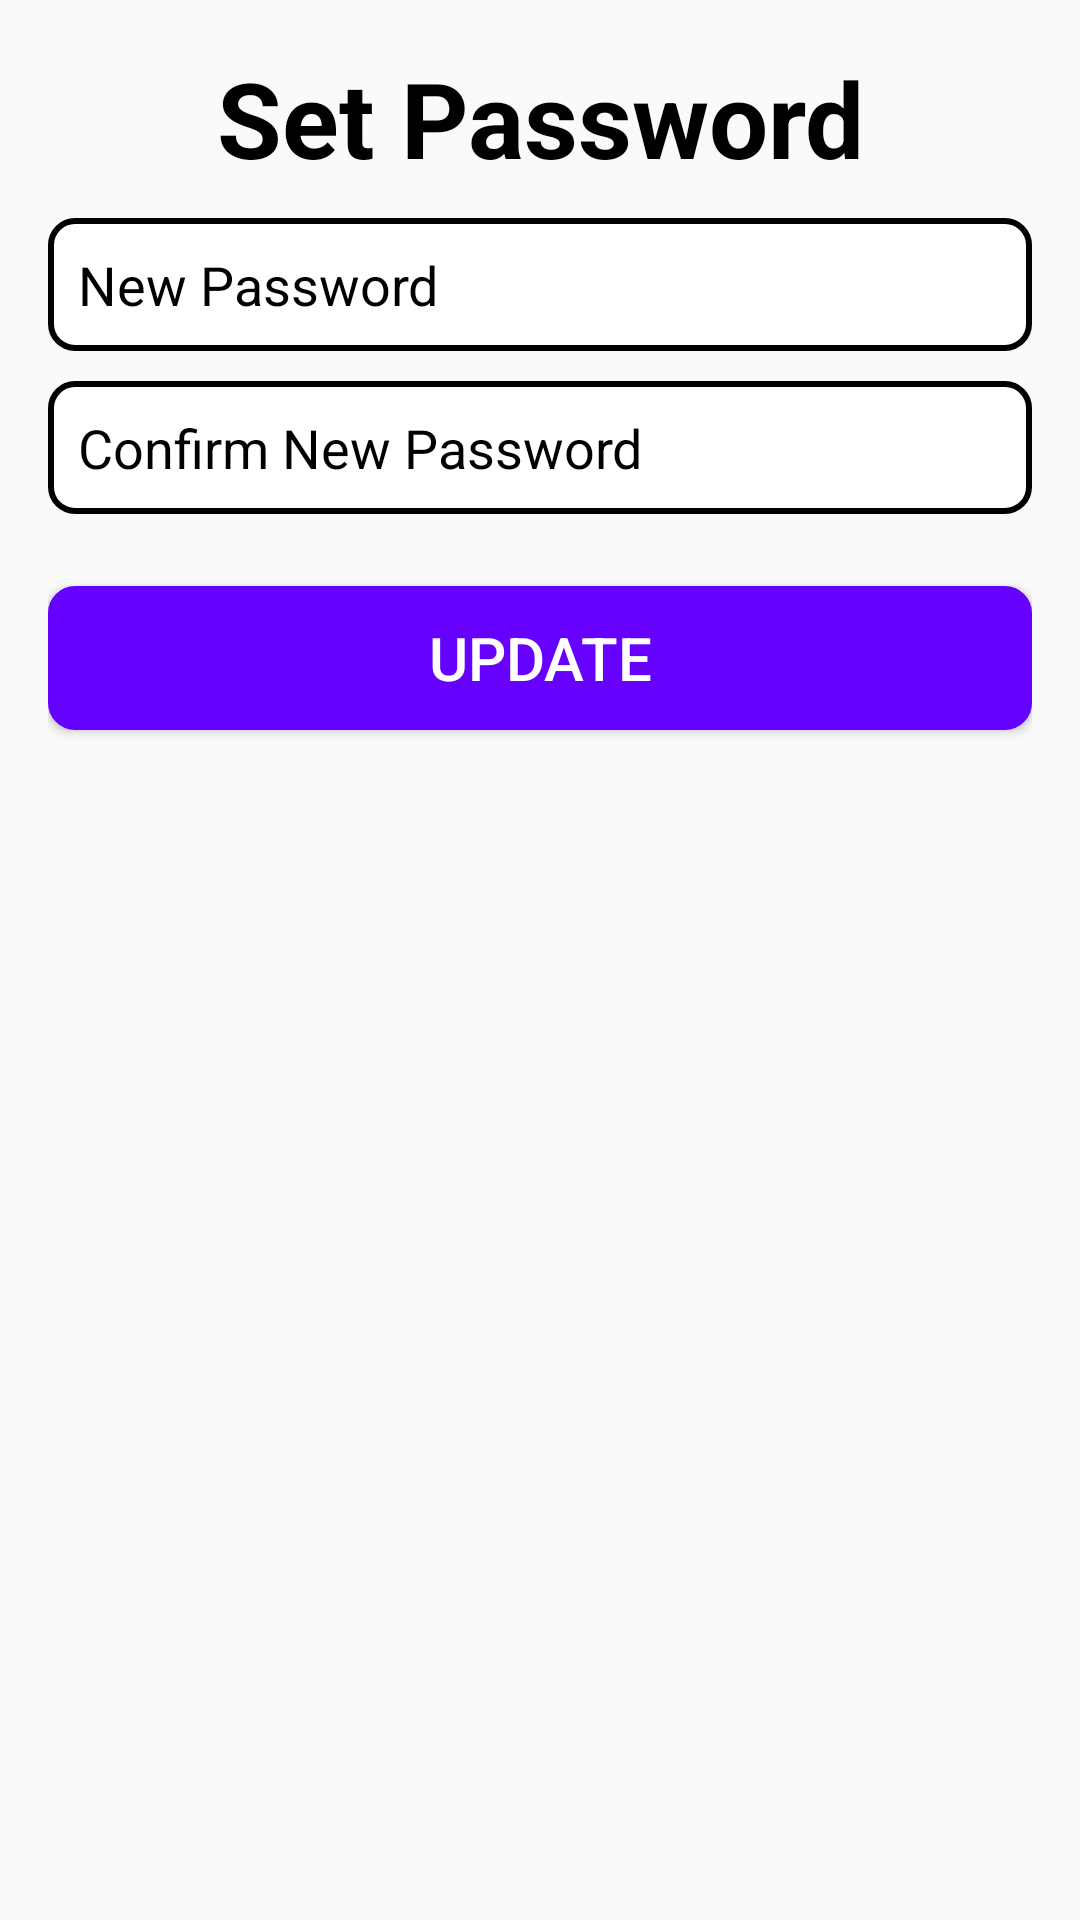

This screen was rendered from an Android layout file. Write that file and the resources it references.
<!-- AndroidManifest.xml: application theme Theme.AppCompat.Light -->
<!-- res/layout/fragment_forgotpasswordset.xml -->
<?xml version="1.0" encoding="utf-8"?>
<androidx.constraintlayout.widget.ConstraintLayout
    xmlns:android="http://schemas.android.com/apk/res/android"
    xmlns:app="http://schemas.android.com/apk/res-auto"
    xmlns:tools="http://schemas.android.com/tools"
    android:layout_width="match_parent"
    android:layout_height="match_parent"
    android:padding="16dp"
    tools:context=".ForgotpasswordsetFragment">

    <TextView
        android:id="@+id/textViewHeading"
        android:layout_width="0dp"
        android:layout_height="wrap_content"
        android:text="Set Password"
        android:textSize="35dp"
        android:textStyle="bold"
        android:textColor="@color/black"
        app:layout_constraintBottom_toTopOf="@+id/newPasswordEditText"
        app:layout_constraintEnd_toEndOf="parent"
        app:layout_constraintStart_toStartOf="parent"
        app:layout_constraintTop_toTopOf="parent"
        android:layout_marginBottom="20dp"
        android:gravity="center_horizontal"/>

    <EditText
        android:id="@+id/newPasswordEditText"
        android:layout_width="match_parent"
        android:layout_height="wrap_content"
        android:layout_marginTop="10dp"
        android:hint="New Password"
        android:textColor="@color/black"
        android:textColorHint="@color/black"
        android:inputType="textPassword"
        android:padding="10dp"
        app:layout_constraintTop_toBottomOf="@+id/textViewHeading"
        android:background="@drawable/edit_text_background"/>

    <EditText
        android:id="@+id/confirmNewPasswordEditText"
        android:layout_width="match_parent"
        android:layout_height="wrap_content"
        android:layout_marginTop="10dp"
        android:hint="Confirm New Password"
        android:textColor="@color/black"
        android:textColorHint="@color/black"
        android:inputType="textPassword"
        android:padding="10dp"
        app:layout_constraintTop_toBottomOf="@+id/newPasswordEditText"
        android:background="@drawable/edit_text_background"/>

    <Button
        android:id="@+id/buttonUpdate"
        android:layout_width="0dp"
        android:layout_height="wrap_content"
        android:text="Update"
        android:textSize="20dp"
        android:textColor="@color/white"
        app:layout_constraintEnd_toEndOf="parent"
        app:layout_constraintStart_toStartOf="parent"
        app:layout_constraintTop_toBottomOf="@+id/confirmNewPasswordEditText"
        android:layout_marginTop="24dp"
        android:background="@drawable/button_background"/>

</androidx.constraintlayout.widget.ConstraintLayout>
<!-- resources referenced by this layout -->
<resources>
  <color name="black">#FF000000</color>
  <color name="white">#FFFFFFFF</color>
  <!-- drawable button_background (drawable) -->
  <?xml version="1.0" encoding="utf-8"?>
  <selector xmlns:android="http://schemas.android.com/apk/res/android">
      <item android:state_pressed="true">
          <shape>
              <solid android:color="@color/button" />
              <corners android:radius="8dp" />
          </shape>
      </item>
      <item>
          <shape>
              <solid android:color="@color/button" />
              <corners android:radius="8dp" />
              <stroke android:width="2dp" android:color="@color/button" />
          </shape>
      </item>
  </selector>
  <!-- drawable edit_text_background (drawable) -->
  <?xml version="1.0" encoding="utf-8"?>
  <shape xmlns:android="http://schemas.android.com/apk/res/android">
      <solid android:color="@android:color/white" />
      <corners android:radius="8dp" />
      <stroke android:width="2dp" android:color="@color/black" />
  </shape>
  <color name="button">#6600ff</color>
</resources>
